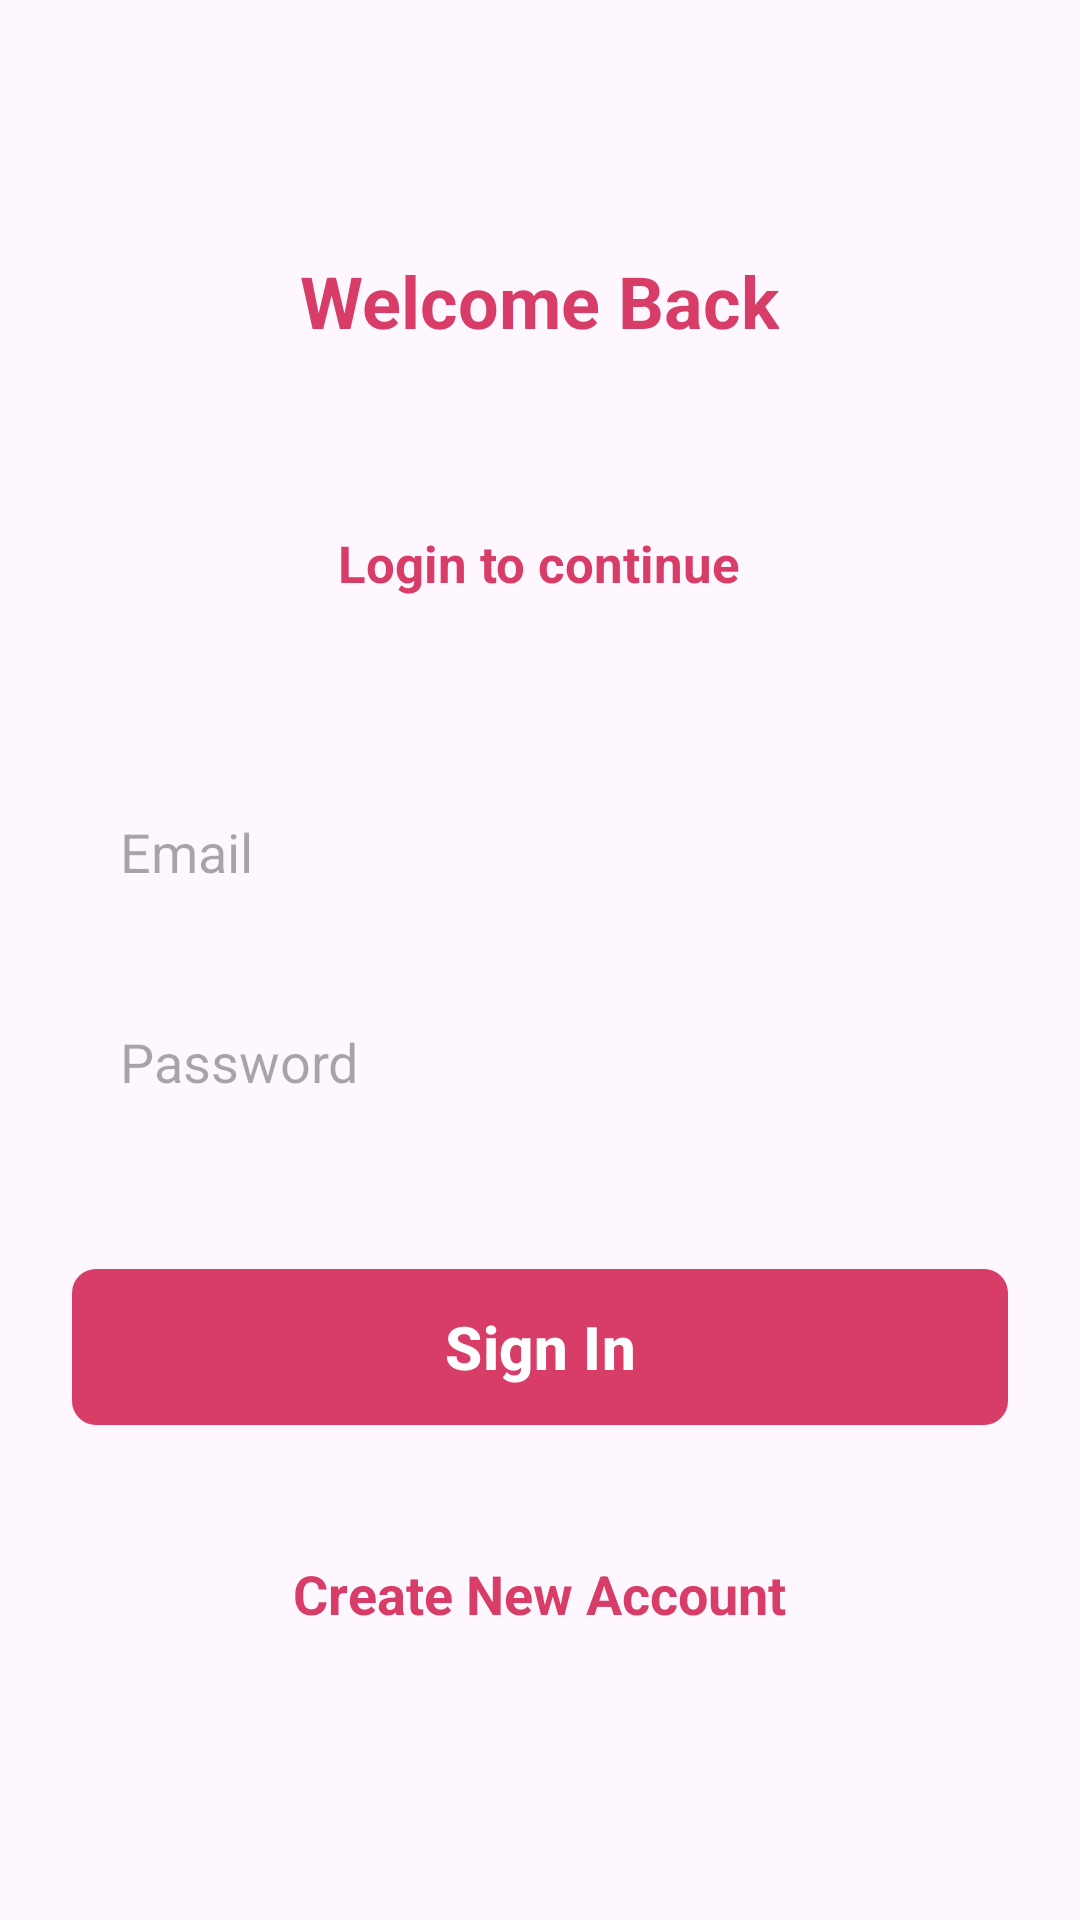

This screen was rendered from an Android layout file. Write that file and the resources it references.
<!-- AndroidManifest.xml: application theme Theme.SignInSignOut -->
<!-- res/layout/activity_sign_in.xml -->
<?xml version="1.0" encoding="utf-8"?>
<ScrollView xmlns:android="http://schemas.android.com/apk/res/android"
    xmlns:app="http://schemas.android.com/apk/res-auto"
    xmlns:tools="http://schemas.android.com/tools"
    android:id="@+id/main"
    android:layout_width="match_parent"
    android:layout_height="match_parent"
    android:clipToPadding="false"
    android:overScrollMode="never"
    android:padding="24dp"
    android:scrollbars="none"
    tools:context=".activities.SignInActivity">

    <LinearLayout
        android:layout_width="match_parent"
        android:layout_height="wrap_content"
        android:gravity="center_horizontal"
        android:orientation="vertical">

        <TextView
            android:layout_width="wrap_content"
            android:layout_height="wrap_content"
            android:layout_marginTop="60dp"
            android:text="@string/welcome_back"
            android:textColor="@color/primary"
            android:textSize="24sp"
            android:textStyle="bold"/>

        <TextView
            android:layout_width="wrap_content"
            android:layout_height="wrap_content"
            android:layout_marginTop="60dp"
            android:text="@string/login_to_continue"
            android:textColor="@color/primary"
            android:textSize="17sp"
            android:textStyle="bold"/>

        <EditText
            android:id="@+id/inputEmail"
            android:layout_width="match_parent"
            android:layout_height="50dp"
            android:layout_marginTop="60dp"
            android:hint="@string/email"
            android:background="@drawable/background_input"
            android:imeOptions="actionNext"
            android:importantForAutofill="no"
            android:inputType="textEmailAddress"
            android:paddingStart="16dp"
            android:paddingEnd="16dp"
            android:textColor="@color/primary_text"
            android:textSize="18sp"/>

        <EditText
            android:id="@+id/inputPassword"
            android:layout_width="match_parent"
            android:layout_height="50dp"
            android:layout_marginTop="20dp"
            android:hint="@string/password"
            android:background="@drawable/background_input"
            android:imeOptions="actionNext"
            android:importantForAutofill="no"
            android:inputType="textPassword"
            android:paddingStart="16dp"
            android:paddingEnd="16dp"
            android:textColor="@color/primary_text"
            android:textSize="18sp"/>

        <FrameLayout
            android:layout_width="match_parent"
            android:layout_height="wrap_content"
            android:layout_marginTop="20dp"
            android:animateLayoutChanges="true">
        
        <com.google.android.material.button.MaterialButton
            android:id="@+id/buttonSignIn"
            android:layout_width="match_parent"
            android:layout_height="60dp"
            android:layout_marginTop="20dp"
            android:text="@string/sign_in"
            android:textColor="@color/white"
            android:textSize="20sp"
            android:textStyle="bold"
            app:cornerRadius="8sp"/>
            <ProgressBar
                android:id="@+id/progressBar"
                android:layout_width="25dp"
                android:layout_height="25dp"
                android:layout_gravity="center"
                android:visibility="invisible"/>

    </FrameLayout>
        
        <TextView
            android:id="@+id/textCreateNewAccount"
            android:layout_width="wrap_content"
            android:layout_height="wrap_content"
            android:layout_marginTop="40dp"
            android:text="@string/create_new_account"
            android:textColor="@color/primary"
            android:textSize="18sp"
            android:textStyle="bold"/>

    </LinearLayout>
</ScrollView>
<!-- resources referenced by this layout -->
<resources>
  <color name="primary">#FFD83D68</color>
  <color name="primary_text">#212121</color>
  <color name="white">#FFFFFFFF</color>
  <string name="create_new_account">Create New Account</string>
  <string name="email">Email</string>
  <string name="login_to_continue">Login to continue</string>
  <string name="password">Password</string>
  <string name="sign_in">Sign In</string>
  <string name="welcome_back">Welcome Back</string>
  <style name="Theme.SignInSignOut" parent="Base.Theme.SignInSignOut" />
  <style name="Base.Theme.SignInSignOut" parent="Theme.Material3.DayNight.NoActionBar">
          
          <item name="colorPrimary">@color/primary</item>
          <item name="android:statusBarColor">@color/primary</item>
      </style>
</resources>
